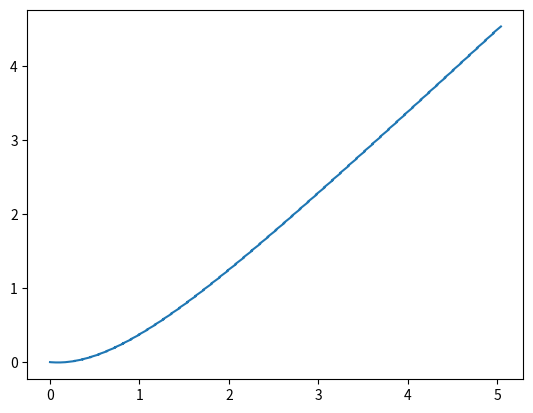

Generate this figure with matplotlib:
# -*- coding: utf-8 -*-
"""
Created on Wed Jul 12 14:52:38 2023

[redacted]

NON-LINEAR QUADCOPTER SIMULATION

ref: https://www.hindawi.com/journals/je/2022/2449901/

TODO:
    * bug fixes: fix ddy not tracking correctly. See X_log col 16.
    * implement missing resolution of all states:
        - for some states you might need to compute the remaining
          inertial vs body frame transforms
    * implement ODE for motor acceleration    
    * figure out control scheme

"""
import numpy as np
from numpy import sin as s
from numpy import cos as c
from numpy import tan
import matplotlib.pyplot as plt
from scipy.integrate import odeint
from time import time_ns
from matplotlib import pyplot as plt


plt.close('all')

'''mechanical constants'''
g = 9.81
m = 0.250
l = 0.065                  # distance between rotor and center of mass
Ixx = 0.0001295
Iyy = 0.0001295
Izz = 0.0002494 
Jr = 0.5*0.0014*0.03175**2 # rotor inertia approximated as a thin disk
kt = 0.1863*10**(-6)       # thrust coefficient
kdx = 0.25                  # drag coefficients chosen arbitrarily similar to
kdy = 0.25                  #    the values in the paper with the drag model 
kdz = 0.25                  #    simplified to Fd = -kd*v

'''set-points'''
z_des   = -10              # z axis points downward
the_des = 0
phi_des = 0
psi_des = 0

'''initial conditions for all states and inputs'''
# States
dp  = dq  = dr  = 0  # angular accelerations roll, pitch, yaw 
p   = q   = r   = 0  # rates of rotation     roll, pitch, yaw 
phi = the = psi = 0  # angle of pose         roll, pitch, yaw 
ddx = ddy = ddz = 0  # linear accelerations  forward, leftward, upward
dx  = dy  = dz  = 0  # linear speeds         forward, leftward, upward
x   = y   = z   = 0  # global position       forward, leftward, upward
X0 = [p,q,r, x,y,z, dx,dy,dz, phi,the,psi, dp,dq,dr, ddx,ddy,ddz]
# Inputs
w1 = 0
w2 = 0
w3 = 0
w4 = 0
W0 = [w1,w2,w3,w4]
# Equivalent thrust
Tthr =   kt*(w1**2 + w2**2 + w3**2 + w4**2)
Tphi = l*kt*(-w2^2 + w4^2)
Tthe = l*kt*(-w1^2 + w3^2)
Tpsi = l*kt*(-w1^2 + w2^2 - w3^2 + w4^2)
T0 = [Tphi,Tthe,Tpsi,Tthr]

def controller(X):
    #TODO: given state and PID gains, calculate desired thrust and torque
    
    # CONTROLLER GAINS
    # ...
    # ...
    
    # ACTUATOR LIMITS
    w_max = 24200*(2*np.pi/60) # (rad/s)    if Imax = 3.5A
    dw_max = 4200              # (rad/s^2)  this is a severe underestimation
                               #            based on 3Nmm of torque, but safe 
                               #            for a first design attempt

    ############### PLACE HOLDER - REPLACE WITH CONTROL LAWS ###############    
    w1 = 1905
    w2 = 1905
    w3 = 1905
    w4 = 1905
    # speed to thrust and torque transformations
    Tthr =   kt*(w1**2 + w2**2 + w3**2 + w4**2)
    Tphi = l*kt*(-w2^2 + w4^2)
    Tthe = l*kt*(-w1^2 + w3^2)
    Tpsi = l*kt*(-w1^2 + w2^2 - w3^2 + w4^2)
    ############### PLACE HOLDER - REPLACE WITH CONTROL LAWS ############### 
    
    return([w1,w2,w3,w4],[Tphi,Tthe,Tpsi,Tthr])

def ode(X,t):
    # TODO
    # possible option: include W as a state with simple constraints, take
    # dwdt = cst.
    # in this case, the controller outputs no-longer match the actuator effort
    # so you'd have to rewrite to make the distinction between 
    # Tdes, Wdes and T,W
    #
    
    # UNPACK RELEVANT STATES
    p = X[0]
    q = X[1]
    r = X[2]
    
    x = X[3]
    y = X[4]
    z = X[5]
    
    dx = X[6]
    dy = X[7]
    dz = X[8]    
    
    phi = X[9]
    the = X[10]
    psi = X[11]  
    
    # UNPACK INPUTS
    Tphi = T[0]
    Tthe = T[1]
    Tpsi = T[2]
    Tthr = T[3]
    w1 = W[0]
    w2 = W[1]
    w3 = W[2]
    w4 = W[3]
    
    # ROTATIONAL DYNAMICS
    dp = q*r*(Iyy-Izz)/Ixx - Jr*( q/Ixx)*(-w1+w2-w3+w4) + Tphi/Ixx
    dq = p*r*(Izz-Ixx)/Iyy - Jr*(-p/Iyy)*(-w1+w2-w3+w4) + Tthe/Iyy
    dr = p*q*(Ixx-Iyy)/Izz - Jr*( 0    )*(-w1+w2-w3+w4) + Tpsi/Izz
    
    # LINEAR DYNAMICS    
    ddx = -g*0 + Tthr/m * (c(psi)*s(the)*c(phi) + s(psi)*s(phi)) - 1/m * kdx*dx
    ddy = -g*0 + Tthr/m * (s(psi)*s(the)*c(phi) + c(psi)*s(phi)) - 1/m * kdy*dy
    ddz = -g*1 + Tthr/m * (c(the)*c(phi))                        - 1/m * kdz*dz
    
    # s1 = dx # Reduced order method generates a set of coupled 1st-order ODE's. 
    # s2 = dy # The new set of ODE's looks like just assigning variables 
    # s3 = dz # unneccessarily, but explicitly adding ODE's is required.    
    # s1 = -g*0 + Tthr/m * (c(psi)*s(the)*c(phi) + s(psi)*s(phi)) - (1/m)*kdx*x
    # s2 = -g*0 + Tthr/m * (s(psi)*s(the)*c(phi) + c(psi)*s(phi)) - (1/m)*kdy*y
    # s3 = -g*1 + Tthr/m * (c(the)*c(phi))                        - (1/m)*kdz*z
    
    # ANGLE TRANSFORMS
    dphi = p + s(phi)*tan(the)*q + c(phi)*tan(the)*r
    dthe = 0 + c(phi)*q          - s(phi)*r
    dpsi = 0 + (s(phi)/c(the))*q + (c(phi)/c(the))*r    
    
    #return([dp,dq,dr, dx,dy,dz, ddx,ddy,ddz, dphi,dthe,dpsi])
    return([dp,dq,dr, dx,dy,dz, ddx,ddy,ddz, dphi,dthe,dpsi])


def deltas(X_log,Xt,dt):
    n_rows, n_cols = Xt.shape
    deltas = np.zeros((n_rows, 6))
    for row_index in range(n_rows):
        pt = Xt[row_index,0]
        qt = Xt[row_index,1]
        rt = Xt[row_index,2]
        dxt = Xt[row_index,6]
        dyt = Xt[row_index,7]
        dzt = Xt[row_index,8]
        try:
            # This should always be ok, since we have initial conditions
            p0 = X_log[-1,0]
            q0 = X_log[-1,1]
            r0 = X_log[-1,2]
            dx0 = X_log[-1,6]
            dy0 = X_log[-1,8]
            dz0 = X_log[-1,8]
        except IndexError:
            # This should never happen
            print("Error in deltas operation: Index out of bounds.")
            p0 = q0 = r0 = dx0 = dy0 = dz0 = 0
        finally:
            dpdt = (pt-p0)/dt
            dqdt = (qt-q0)/dt
            drdt = (rt-r0)/dt
            ddxddt = (dxt-dx0)/dt
            ddyddt = (dyt-dy0)/dt
            ddzddt = (dzt-dz0)/dt
        new_row = np.array([dpdt,dqdt,drdt, ddxddt,ddyddt,ddzddt])
        deltas[row_index, :] = new_row     
    return(deltas)
    

'''SIMULATION PARAMETERS'''
t_end = 5               # (s) total simulation time 
t_dly = 10 *(10**-3)    # (s) time-delay: how stale is the sensed state? 
t_cpu = 100*(10**-3)    # (s) compute-time: speed of the control loop
resol = 1  *(10**-3)    # (s) simulation resolution

# initialize arrays with initial conditions to record simulation data
X_log = np.zeros([1,18])
W_log = np.zeros([1,4])
T_log = np.zeros([1,4])
t_log = np.zeros([1])
W = W0
T = T0
t_sim = 0
while(t_sim<=t_end):
    # The state is stored in this format:   
    #        [0,1,2  3,4,5   6, 7, 8,   9, 10, 11, 12,13,14,  15, 16, 17]
    # X    = [p,q,r, x,y,z, dx,dy,dz, phi,the,psi, dp,dq,dr, ddx,ddy,ddz].
    # Xsim = [p,q,r, x,y,z, dx,dy,dz, phi,the,psi]
    #
    # 0. If first loop: import initial conditions.
    if(t_sim == 0):
        X_log[0,:] = X0
        W_log[0,:] = W0
        T_log[0,:] = T0
        
    # 1. SENSOR READINGS. Get state snapshot at time t = t_sim.
    X_sens = X_log[-1] 
    
    # 2. PROCESSING LATENCY. Using the real state X, simulate ode for time 
    #    t = t_dly. 
    #    X_sim should take the form: [p,q,r, x,y,z, dx,dy,dz, phi,the,psi]
    dt1 = np.linspace(t_sim, t_sim+t_dly, round(t_dly/resol))
    Xt1 = odeint(ode, X_log[-1][:12], dt1)

    # 3. Using the sim results, derive the remaining states and append the 
    #    whole thing to X_log, where every row R is a complete set of states X. 
    #    Every R must correspond to the timestamp present in the same index in 
    #    t_log.
    dels = deltas(X_log, Xt1, resol)
    Xt1 = np.concatenate((Xt1, dels), axis=1)
    X_log = np.concatenate((X_log, Xt1), axis=0)
    t_log = np.concatenate((t_log, dt1), axis=0)
    
    # create array Tt1 with number of rows = len(dt1)
    # fill each row with T_log[-1]
    Tt1 = np.tile(T_log[-1], (len(dt1), 1))
    # append Tt1 onto the end of T_log
    T_log = np.concatenate((T_log, Tt1), axis=0)
    # repeat for W
    Wt1 = np.tile(W_log[-1], (len(dt1), 1))
    W_log = np.concatenate((W_log, Wt1), axis=0)
    
    # 4. CONTROL ACTION. Update controller outputs using X_sens.  
    W, T = controller(X_sens)
    
    # 5. COMPUTATION FREQUENCY. Using X and W,T simulate ode for time 
    #    t = t_cpu-t_dly.
    dt2 = np.linspace(t_sim, t_sim+t_cpu-t_dly, round((t_cpu-t_dly)/resol))
    Xt2 = odeint(ode, X_log[-1][:12], dt2)
    
    # 6. Repeat step 3, this time for the second simulated delay, Xt2.
    dels = deltas(X_log, Xt2, resol)
    Xt2 = np.concatenate((Xt2, dels), axis=1)
    X_log = np.concatenate((X_log, Xt2), axis=0)
    t_log = np.concatenate((t_log, dt2), axis=0)
    # This time append the newly calculated T and W values!
    Tt1 = np.tile(T, (len(dt1), 1))  
    Wt1 = np.tile(W, (len(dt1), 1))
    W_log = np.concatenate((W_log, Wt1), axis=0)
    
    # 7. Track simulation time
    t_sim += (t_cpu - t_dly)


# finally, plot results
fig, ax = plt.subplots()
ax.plot(t_log, X_log[:,5])
plt.show()



